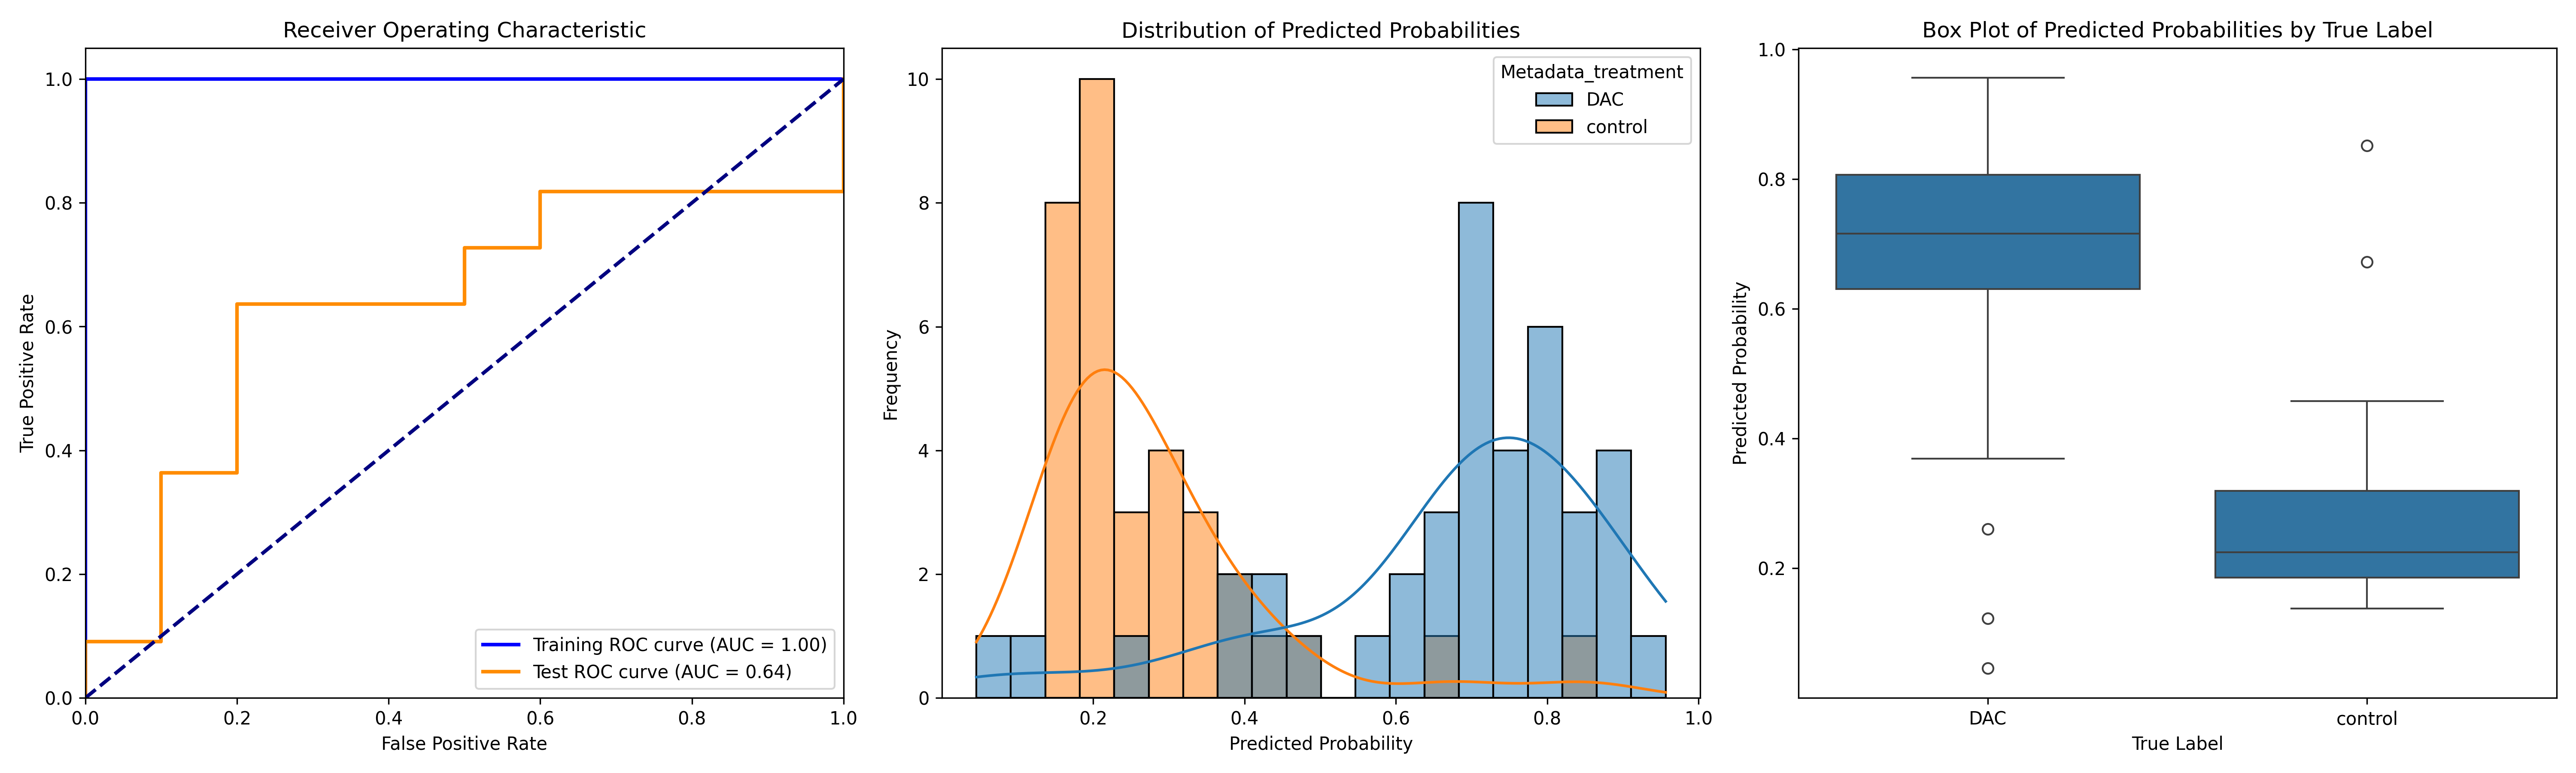

The data file committed next to this chart (first rows):
ObjectNumber, Metadata_site, Metadata_concentration, Metadata_hour, Metadata_treatment, Predicted_Probability, Is_Test, S
1, 0, 15, 2, DAC, 0.4683, True, 0.1903
2, 0, 15, 2, DAC, 0.2603, True, -0.01766
1, 1, 15, 2, DAC, 0.04557, True, -0.2324
2, 1, 15, 2, DAC, 0.1224, True, -0.1556
1, 11, 15, 2, DAC, 0.7005, False, 0.4225
2, 11, 15, 2, DAC, 0.7453, True, 0.4673
1, 12, 15, 2, DAC, 0.7842, False, 0.5062
2, 12, 15, 2, DAC, 0.7928, False, 0.5148
3, 12, 15, 2, DAC, 0.8983, False, 0.6204
1, 13, 15, 2, DAC, 0.9038, False, 0.6258
2, 13, 15, 2, DAC, 0.906, False, 0.628
1, 14, 15, 2, DAC, 0.841, False, 0.5631
2, 14, 15, 2, DAC, 0.6637, False, 0.3857
3, 14, 15, 2, DAC, 0.8104, False, 0.5324
1, 15, 15, 2, DAC, 0.4214, False, 0.1434
2, 15, 15, 2, DAC, 0.6264, False, 0.3484
3, 15, 15, 2, DAC, 0.7415, False, 0.4636
4, 15, 15, 2, DAC, 0.711, False, 0.433
5, 15, 15, 2, DAC, 0.4386, False, 0.1606
1, 16, 15, 2, DAC, 0.7338, False, 0.4558
2, 16, 15, 2, DAC, 0.6966, False, 0.4186
3, 16, 15, 2, DAC, 0.834, False, 0.5561
4, 16, 15, 2, DAC, 0.6408, True, 0.3629
5, 16, 15, 2, DAC, 0.8834, False, 0.6054
1, 17, 15, 2, DAC, 0.6552, False, 0.3772
1, 3, 15, 2, DAC, 0.5914, True, 0.3134
1, 4, 15, 2, DAC, 0.8054, False, 0.5274
1, 5, 15, 2, DAC, 0.7155, True, 0.4376
2, 5, 15, 2, DAC, 0.4003, False, 0.1223
3, 5, 15, 2, DAC, 0.725, False, 0.4471
4, 5, 15, 2, DAC, 0.7615, False, 0.4836
5, 5, 15, 2, DAC, 0.6318, False, 0.3539
1, 6, 15, 2, DAC, 0.9565, True, 0.6786
2, 6, 15, 2, DAC, 0.859, False, 0.581
1, 7, 15, 2, DAC, 0.3692, True, 0.0912
2, 7, 15, 2, DAC, 0.8198, False, 0.5419
3, 7, 15, 2, DAC, 0.7806, False, 0.5027
1, 8, 15, 2, DAC, 0.7068, True, 0.4288
1, 9, 15, 2, DAC, 0.7017, False, 0.4237
2, 9, 15, 2, DAC, 0.7165, False, 0.4385
1, 0, 0, 4, control, 0.1748, False, -0.1032
2, 0, 0, 4, control, 0.194, False, -0.084
3, 0, 0, 4, control, 0.2228, False, -0.05515
4, 0, 0, 4, control, 0.138, False, -0.1399
1, 1, 0, 4, control, 0.2118, False, -0.06618
2, 1, 0, 4, control, 0.3209, False, 0.04291
1, 13, 0, 4, control, 0.2258, False, -0.05214
2, 13, 0, 4, control, 0.1497, False, -0.1283
1, 14, 0, 4, control, 0.2829, False, 0.004932
2, 14, 0, 4, control, 0.1564, False, -0.1216
3, 14, 0, 4, control, 0.3203, False, 0.04234
1, 15, 0, 4, control, 0.6722, True, 0.3942
1, 16, 0, 4, control, 0.1504, False, -0.1276
2, 16, 0, 4, control, 0.1909, False, -0.08707
1, 17, 0, 4, control, 0.4477, True, 0.1697
2, 17, 0, 4, control, 0.1836, True, -0.09439
3, 17, 0, 4, control, 0.2574, False, -0.02053
1, 18, 0, 4, control, 0.1494, False, -0.1285
2, 18, 0, 4, control, 0.1758, True, -0.1022
1, 19, 0, 4, control, 0.2064, True, -0.07155
... 14 more rows
